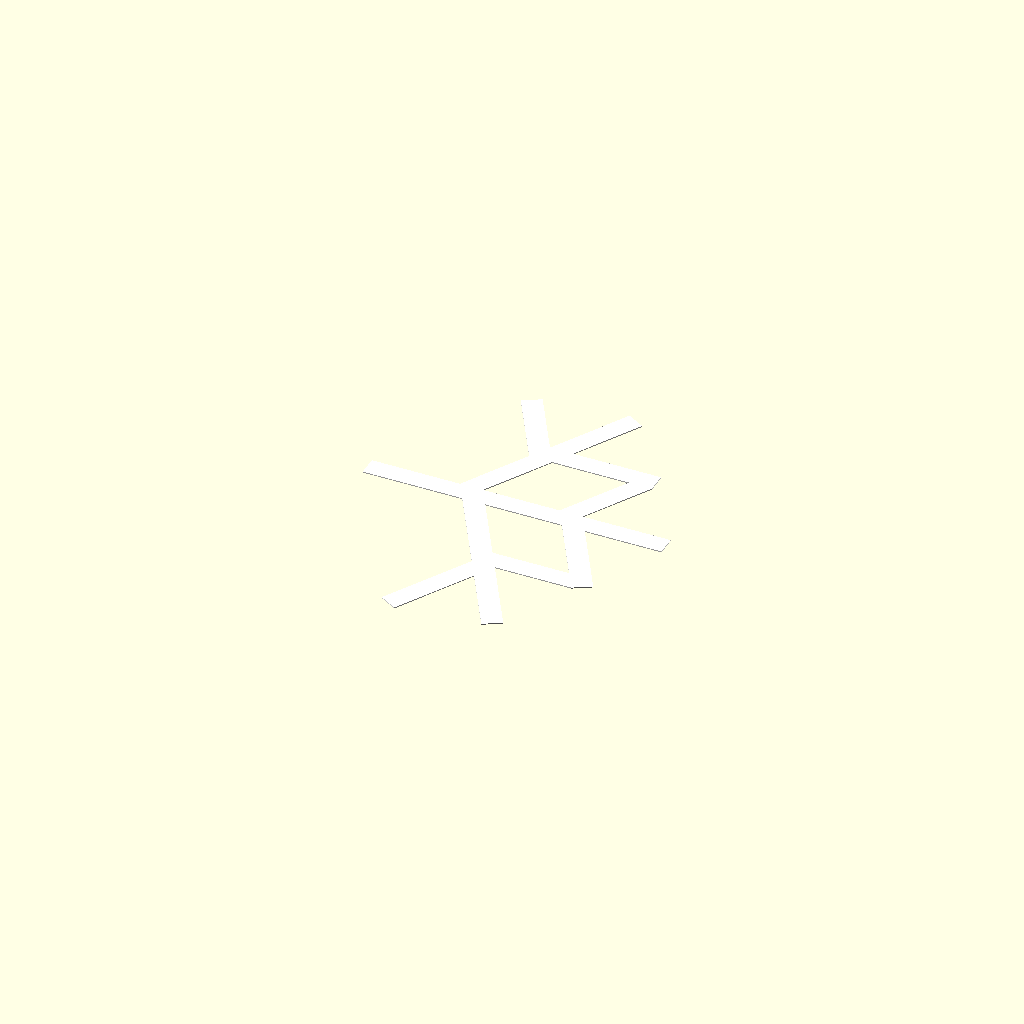
Cell 1 — every parameter at its default value.
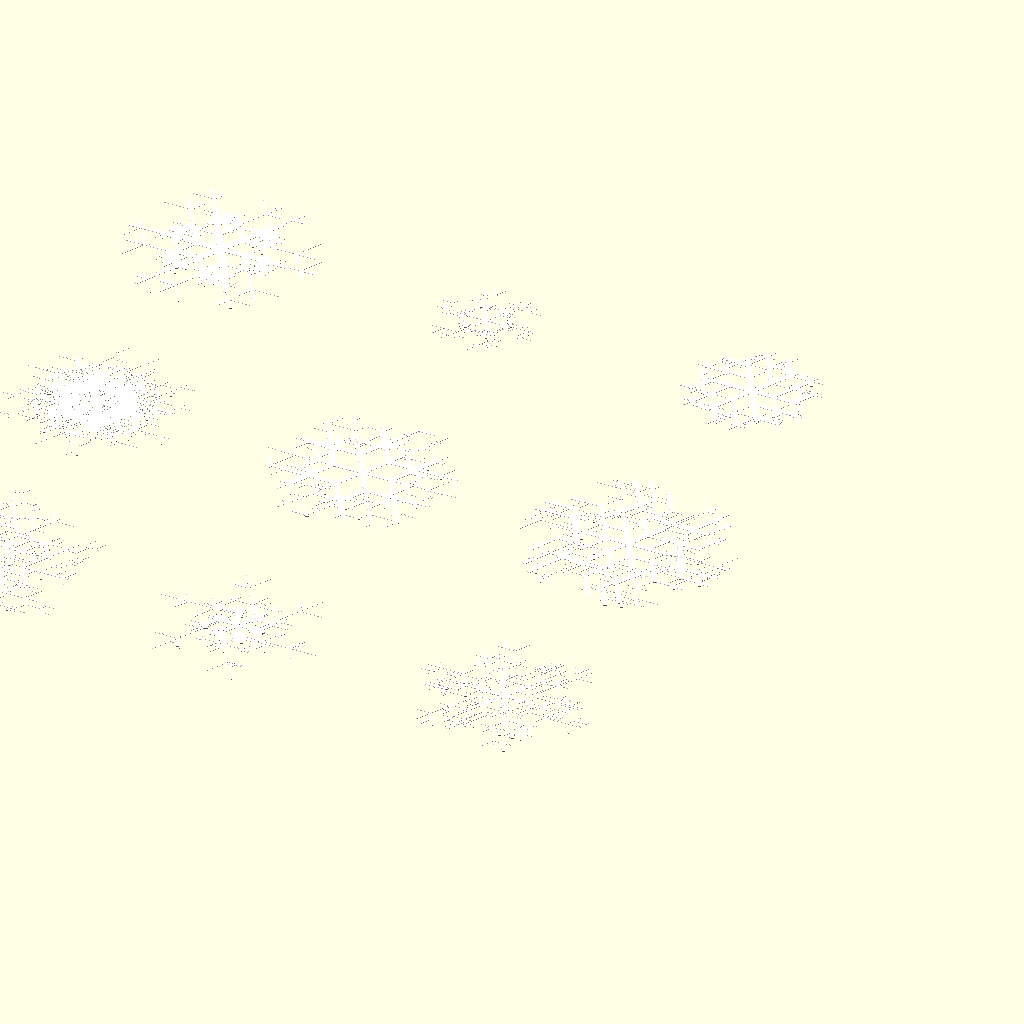
Cell 2: step = 7 (everything else at default).
All cells are drawn from one camera (rotation 55°, 0°, 25°, orthographic, colour scheme Cornfield), so only the parameter changes between them.
Source of the model, TutorialPart13/TutorialPart13.scad:
/*
 * Welcome to the Advent Calendar - Tutorial Edition - Part 13
 */

step = 1; // [1:7]

/*** STEP 1 ***/

// In this tutorial, we will use module recursion to create a snowflake
// generator!  First let us consider a few properties of snowflakes.
// Snowflakes are fractal in nature, branching off at 60 degree angles.
// To do module recursion, we must call the same module, but we want to
// do it only a finite number of times. So we will call Step1 with the
// variable i increasing by 1 each time, and not call it anymore if i
// is 2 or more.  We will also draw a cube in each call, and translate
// all the other calls to the end of the cube.
//
// Important note!  Notice how the rotate and translate combine when we
// use recursion.  Each subsequent recursion is rotated and translated
// onto the end of the one that called it, in a branching manner!
// Try to understand this carefully before proceeding.

module Step1(length, width, i=0) {
  color("white") color("white") cube([length, width, 0.1]);
  if (i < 2) {
    translate([length, 0, 0]) {
      Step1(length, width, i+1);
      rotate([0, 0, 60]) Step1(length, width, i+1);
      rotate([0, 0, -60]) Step1(length, width, i+1);
    }
  }
}

if (step == 1) {
  Step1(10, 2);
}

/*** STEP 2 ***/

// Another important property of snowflakes is that they, on average,
// tend to have pieces get shorter and thinner as they branch away.
// Not always, but on average, so let's start there.  We can just make
// the length and width shrink a bit for each call.  And let's add one
// more depth level.

module Step2(length, width, i=0) {
  length = 0.7*length;
  width = 0.7*width;
  color("white") color("white") cube([length, width, 0.1]);
  if (i < 3) {
    translate([length, 0, 0]) {
      Step2(length, width, i+1);
      rotate([0, 0, 60]) Step2(length, width, i+1);
      rotate([0, 0, -60]) Step2(length, width, i+1);
    }
  }
}

if (step == 2) {
  Step2(10, 2);
}

/*** STEP 3 ***/

// Now, real snowflakes start out from the center in all 6 directions,
// again at those 60 degree steps, so let's just loop over the initial
// angle.  It's starting to look snowflake-like!

if (step == 3) {
  for (a=[0:60:359]) {
    rotate([0, 0, a]) Step2(10, 2);
  }
}

/*** STEP 4 ***/

// One small defect is clear if you look at the center of step 3.
// The cubes are off-center, so we want to translate them down by half
// of their width.  Also, we want more variation in our snowflakes.
// Real snowflakes have their length and width of elements changing
// over time as they grow by changing atmospheric conditions as they
// fall and continue growing!
//
// So let's generate a long sequence (200 should be enough) of random
// values from 0 to just under 1, and at each step, we'll use these to
// raise or lower the length, and raise or lower the width.  For random
// values from 0 to 1, 10*random_value-5 will give us numbers from -5 to
// just under 5.  And with that 0.7 multiplied, we're still on average
// shrinking them at each depth.
//
// Let's also add some more recursion, and go to depth 6.
//
// Preview this step a bunch of times.  Each one will be different!
// Some will look great.  Some will be weirdly clunky.  And some will
// have gaps.  The gaps are because we didn't stop values from going
// negative...

randvals = rands(0,1,200);

module Step4(randvals, length, width, i=0) {
  length = 0.7*(length + 10*randvals[i] - 5);
  width = 0.7*(width + 2*randvals[i+1] - 1);
  translate([0, -width/2, 0]) color("white") cube([length, width, 0.1]);
  if (i < 6) {
    translate([length, 0, 0]) {
      Step4(randvals, length, width, i+2);
      rotate([0, 0, 60]) Step4(randvals, length, width, i+2);
      rotate([0, 0, -60]) Step4(randvals, length, width, i+2);
    }
  }
}

if (step == 4) {
  for (a=[0:60:359]) {
    rotate([0, 0, a]) Step4(randvals, 10, 2);
  }
}

/*** STEP 5 ***/

// Here, we'll add in a max at length and width, to keep the values
// positive.  We'll set a minimum length or width of 0.3.  Also, let's
// add a bit more asymmetry to look more real.  An easy trick is to
// just change the offset i for calls to the left or right recursion,
// so they are grabbing different random values from our list!

module Step5(randvals, length, width, i=0) {
  length = max(0.3, 0.7*(length + 10*randvals[i] - 5));
  width = max(0.3, 0.7*(width + 2*randvals[i+1] - 1));
  translate([0, -width/2, 0]) color("white") cube([length, width, 0.1]);
  if (i < 8) {
    translate([length, 0, 0]) {
      Step5(randvals, length, width, i+2);
      rotate([0, 0, 60]) Step5(randvals, length, width, i+3);
      rotate([0, 0, -60]) Step5(randvals, length, width, i+4);
    }
  }
}

if (step == 5) {
  for (a=[0:60:359]) {
    rotate([0, 0, a]) Step5(randvals, 10, 2);
  }
}

/*** STEP 6 ***/

// Stopping at a hard-stop of depth 8 was not an ideal way to stop, as
// it left the i+4 path getting there before the i+3 path, and so on.
// We can try some cleverer expression to stop.  For example, we first
// make sure we don't go past the length of our random values (although
// we have plenty), then we make sure that we keep iterating at least
// 10 times.  But then after that, we stop at random!  We just check a
// value, and 1/5th of the time, we stop.
//
// We can also move the randvals generation into a module call, so that
// we have a self-contained "Snowflake" module that generates a random
// snowflake each time it is called.

module SnowflakeRec(randvals, length, width, i=0) {
  length = max(0.3, 0.7*(length + 10*randvals[i] - 5));
  width = max(0.3, 0.7*(width + 2*randvals[i+1] - 1));
  translate([0, -width/2, 0]) color("white") cube([length, width, 0.1]);
  if ((i+10 < len(randvals)) && (i<10 || randvals[i+2] < 0.2)) {
    translate([length, 0, 0]) {
      SnowflakeRec(randvals, length, width, i+3);
      rotate([0, 0, 60]) SnowflakeRec(randvals, length, width, i+4);
      rotate([0, 0, -60]) SnowflakeRec(randvals, length, width, i+5);
    }
  }
}

module Snowflake() {
  randvals = rands(0,1,200);
  for (a=[0:60:359]) {
    rotate([0, 0, a]) SnowflakeRec(randvals, 10, 2);
  }
}

if (step == 6) {
  Snowflake();
}

/*** STEP 7 ***/

// And for the last step, let's just show the variety of what we can
// make with this.  Let's make a 3x3 grid of snowflakes (taking up the
// same area).

if (step == 7) {
  scale([1/3, 1/3, 1/3]) {
    for (x=[-80:80:80]) {
      for (y=[-80:80:80]) {
        translate([x, y, 0]) Snowflake();
      }
    }
  }
}

// Suggestions:  Try playing around.  If you compare these snowflakes
// to macro photos of real snowflakes, you'll notice these have more
// spiral asymmetry than real ones.  A next-step fix to account for
// this would have a covarying random variation on the side branches,
// plus a smaller separately varying asymmetry.  Perhaps think about
// how to modify this approach to add this property in!
//
// Then think about the numerous other things you could try making with
// recursive modules, and have fun!

/*** THE END ***/

/*********************************************************************/

// Written in 2024 by Ryan A. Colyer.
//
// To the extent possible under law, the author(s) have dedicated all
// copyright and related and neighboring rights to this software to
// the public domain worldwide. This software is distributed without
// any warranty.
//
// You should have received a copy of the CC0 Public
// Domain Dedication along with this software.  If not, see
// <http://creativecommons.org/publicdomain/zero/1.0/>.
Customizer parameters (derived from the source; name, type, default, range or options):
step: number, default 1, range 1 to 7
